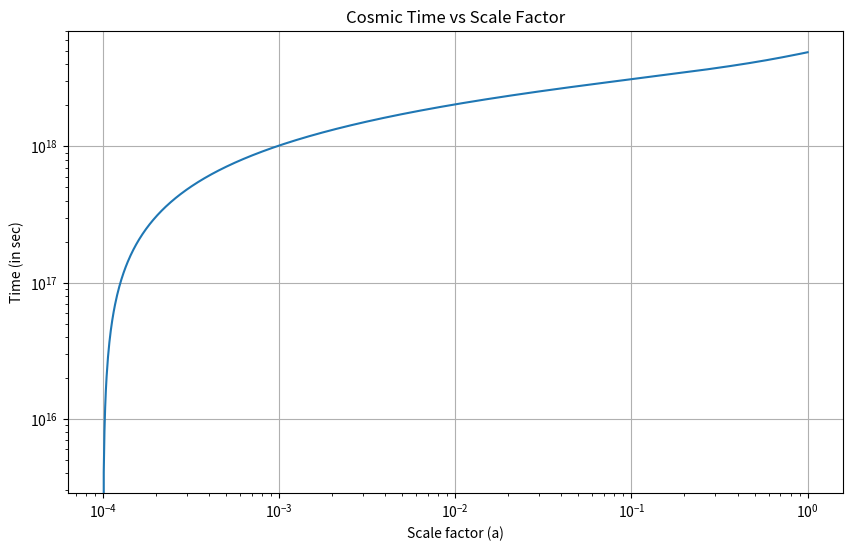

Source code (Python): (Note: this script raises an exception after producing the figure.)
import numpy as np
from scipy import integrate
import matplotlib.pyplot as plt

# Define constants
H0 = 70  # Hubble constant in km/s/Mpc
H0 = 70 / 3.086e19  # Hubble constant in s^-1
Omega_m0 = 0.3  # Present-day matter density parameter
Omega_r0 = 1e-4  # Present-day radiation density parameter
Omega_Lambda0 = 1 - Omega_m0 - Omega_r0  # Present-day dark energy density parameter

# Define the inner integrand
def inner_integrand(a):
    numerator = 3 * Omega_m0 * a**-3 + 4 * Omega_r0 * a**-4
    denominator = Omega_m0 * a**-3 + Omega_r0 * a**-4 + Omega_Lambda0
    return numerator / denominator

# Define the outer integrand
def outer_integrand(a, a0):
    inner_integral, _ = integrate.quad(inner_integrand, a0, a)
    return np.exp(0.5 * inner_integral) / a

# Function to calculate the integral for a given a
def calculate_integral(a, a0):
    result, _ = integrate.quad(lambda x: outer_integrand(x, a0), a0, a)
    return result

# Generate a range of 'a' values
a0 = 1e-4  # Initial scale factor
a_values = np.logspace(np.log10(a0), 0, 1000)  # From a=10^-4 to a=1

# Calculate the integral for each 'a' value
integral_values = [calculate_integral(a, a0) for a in a_values]

# Convert integral values to time
t_values_2nd_Friedman_eqn = np.array(integral_values) / H0  # in Hubble time units

# Plot the results
plt.ion()
plt.figure(2,figsize=(10, 6))
plt.clf()
plt.plot(a_values, t_values_2nd_Friedman_eqn)
plt.xscale('log')
plt.yscale('log')
plt.xlabel('Scale factor (a)')
#plt.ylabel('Time (in Hubble time units)')
plt.ylabel('Time (in sec)')
plt.title('Cosmic Time vs Scale Factor')
plt.grid(True)
plt.show()
plt.savefig('./savefigs/cosmography_2nd_friedman_equation_exact_solution.pdf')

"""
# Plot the results
plt.ion()
plt.figure(3,figsize=(10, 6))
plt.clf()
plt.plot(a_values, t_values_2nd_Friedman_eqn/t_values_1st_Friedman_eqn, label='Ratio $t_{2nd F E}/t_{1st F E}$')
plt.xscale('log')
plt.yscale('linear')
plt.yscale('log')
plt.xlabel('Scale factor (a)')
#plt.ylabel('Time Ratio (in Hubble time units)')
plt.ylabel('Time Ratio (in sec)')
plt.title('Cosmic Time Ratio vs Scale Factor')
plt.grid(True)
plt.legend()
plt.show()
plt.savefig('./savefigs/cosmography_2nd_friedman_equation_approx_solution_comparison.pdf')
"""
